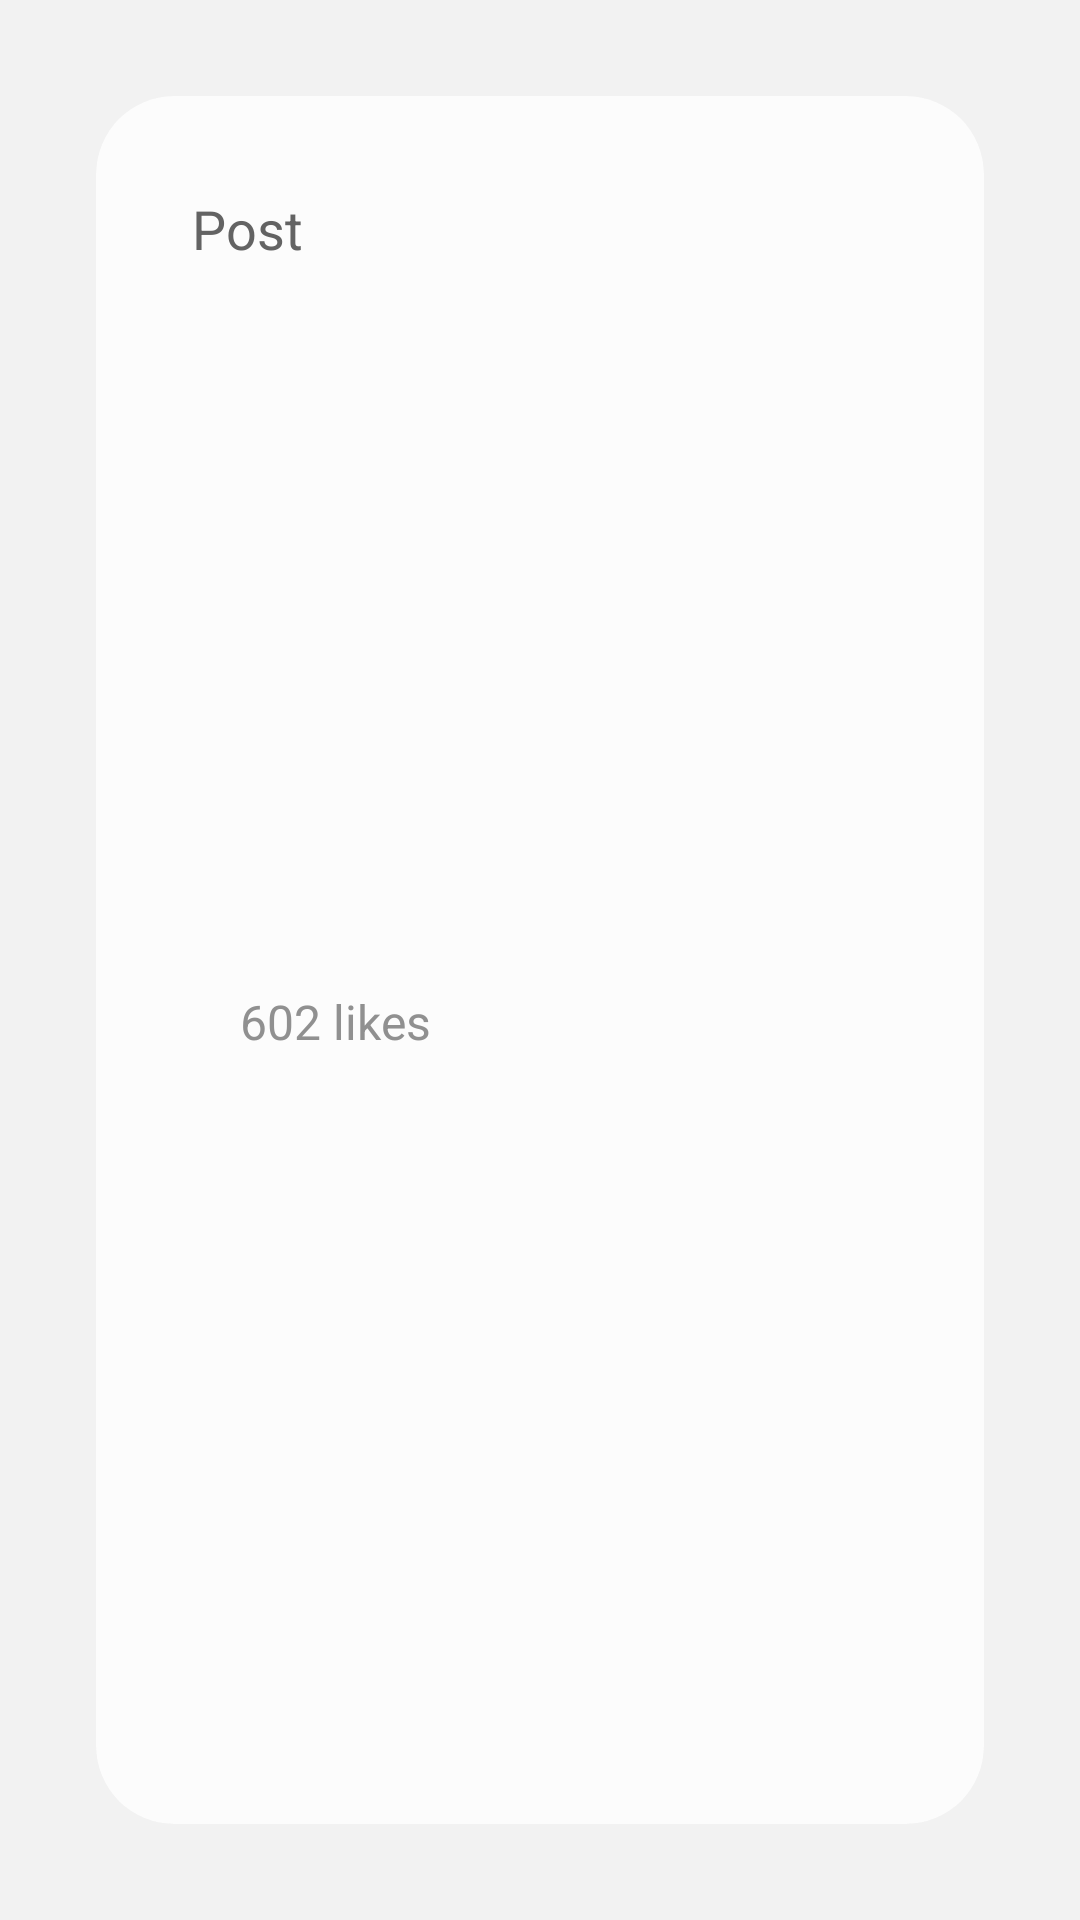

Layout XML and referenced resources for this Android screen:
<!-- AndroidManifest.xml: application theme AppTheme -->
<!-- res/layout/layout_profile.xml -->
<?xml version="1.0" encoding="utf-8"?>

<androidx.constraintlayout.widget.ConstraintLayout xmlns:android="http://schemas.android.com/apk/res/android"
    android:layout_width="match_parent"
    android:layout_height="wrap_content"
    android:background="@color/colorBackgroud"
    xmlns:app="http://schemas.android.com/apk/res-auto">

    <androidx.cardview.widget.CardView
        android:layout_width="match_parent"
        android:layout_height="match_parent"
        android:layout_margin="32dp"
        app:cardBackgroundColor="@color/colorVI"
        app:cardElevation="0dp"
        app:cardCornerRadius="26dp"
        app:layout_constraintTop_toTopOf="parent">

        <androidx.constraintlayout.widget.ConstraintLayout
            android:layout_width="match_parent"
            android:layout_height="match_parent">

            <TextView
                android:id="@+id/textView_profile_post"
                android:layout_width="match_parent"
                android:layout_height="wrap_content"
                android:layout_marginStart="32dp"
                android:layout_marginEnd="32dp"
                android:layout_marginTop="32dp"
                android:text="Post"
                android:textSize="18sp"
                android:textColor="@color/colorII"
                app:layout_constraintTop_toTopOf="parent"
                app:layout_constraintStart_toStartOf="parent" />

            <ImageButton
                android:id="@+id/imageButton_profile_like"
                android:layout_width="wrap_content"
                android:layout_height="wrap_content"
                android:layout_marginStart="16dp"
                android:background="@android:color/transparent"
                android:src="@drawable/ic_outline_favorite_border"
                android:padding="16dp"
                android:layout_marginBottom="16dp"
                app:layout_constraintBottom_toBottomOf="parent"
                app:layout_constraintStart_toStartOf="parent"
                app:layout_constraintTop_toBottomOf="@id/textView_profile_post" />

            <TextView
                android:id="@+id/textView_profile_likes"
                android:layout_width="wrap_content"
                android:layout_height="wrap_content"
                android:text="602 likes"
                android:textSize="16dp"
                android:textColor="@color/colorIII"
                app:layout_constraintTop_toTopOf="@id/imageButton_profile_like"
                app:layout_constraintBottom_toBottomOf="@id/imageButton_profile_like"
                app:layout_constraintStart_toEndOf="@id/imageButton_profile_like" />

        </androidx.constraintlayout.widget.ConstraintLayout>

    </androidx.cardview.widget.CardView>

</androidx.constraintlayout.widget.ConstraintLayout>
<!-- resources referenced by this layout -->
<resources>
  <color name="colorBackgroud">#F2F2F2</color>
  <color name="colorII">#636363</color>
  <color name="colorIII">#909090</color>
  <color name="colorVI">#FCFCFC</color>
  <style name="AppTheme" parent="Theme.AppCompat.Light.NoActionBar">
          
          <item name="colorPrimary">@color/colorPrimary</item>
          <item name="colorPrimaryDark">@color/colorPrimary</item>
          <item name="colorAccent">@color/colorAccent</item>
      </style>
  <color name="colorPrimary">#4682B4</color>
  <color name="colorAccent">#4682B4</color>
</resources>
